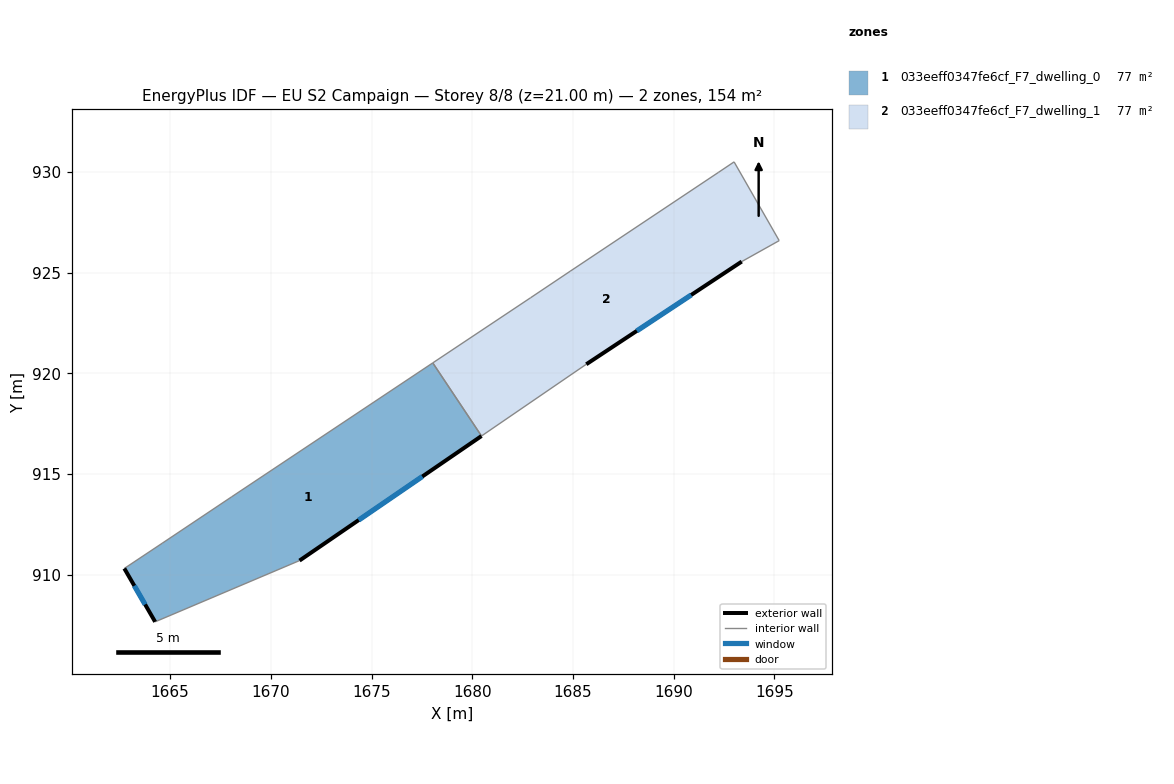
=== STOREY PLAN SPEC (per zone: floor XY polygon, exterior-wall plan segments, windows/doors) ===
zone 1: 033eeff0347fe6cf_F7_dwelling_0  (77.2 m²)
  floor: (1678.04, 920.53) (1680.46, 916.89) (1671.42, 910.71) (1664.25, 907.67) (1662.72, 910.32) (1664.60, 911.57) (1668.04, 913.87)
  exterior wall: (1671.42, 910.71) – (1680.46, 916.89)  [11.0 m]
    window: (1674.36, 912.72) – (1677.52, 914.88)  [4.0 m²]
  exterior wall: (1662.72, 910.32) – (1664.25, 907.67)  [3.1 m]
    window: (1663.22, 909.46) – (1663.76, 908.53)  [1.1 m²]
  interior walls: 5
zone 2: 033eeff0347fe6cf_F7_dwelling_1  (77.2 m²)
  floor: (1693.00, 930.51) (1695.24, 926.60) (1693.38, 925.56) (1685.66, 920.46) (1680.46, 916.89) (1678.04, 920.53) (1682.89, 923.76) (1684.86, 925.08) (1692.21, 929.98)
  exterior wall: (1685.66, 920.46) – (1693.38, 925.56)  [9.3 m]
    window: (1688.17, 922.12) – (1690.87, 923.90)  [3.4 m²]
  interior walls: 8

=== DERIVED (storey summary) ===
Building: EU S2 Campaign
Storey: 8 of 8  (floor level z = 21.00 m)
Storey gross floor area: 154.3 m²
Zones on this storey: 2
  - 033eeff0347fe6cf_F7_dwelling_0: floor 77.2 m²; exterior wall 14.0 m (42.0 m²); 2 window(s) 5.1 m²; WWR 12.2%
  - 033eeff0347fe6cf_F7_dwelling_1: floor 77.2 m²; exterior wall 9.3 m (27.8 m²); 1 window(s) 3.4 m²; WWR 12.2%
Zone adjacency (shared interzone walls):
  - 033eeff0347fe6cf_F7_dwelling_0 ↔ 033eeff0347fe6cf_F7_dwelling_1